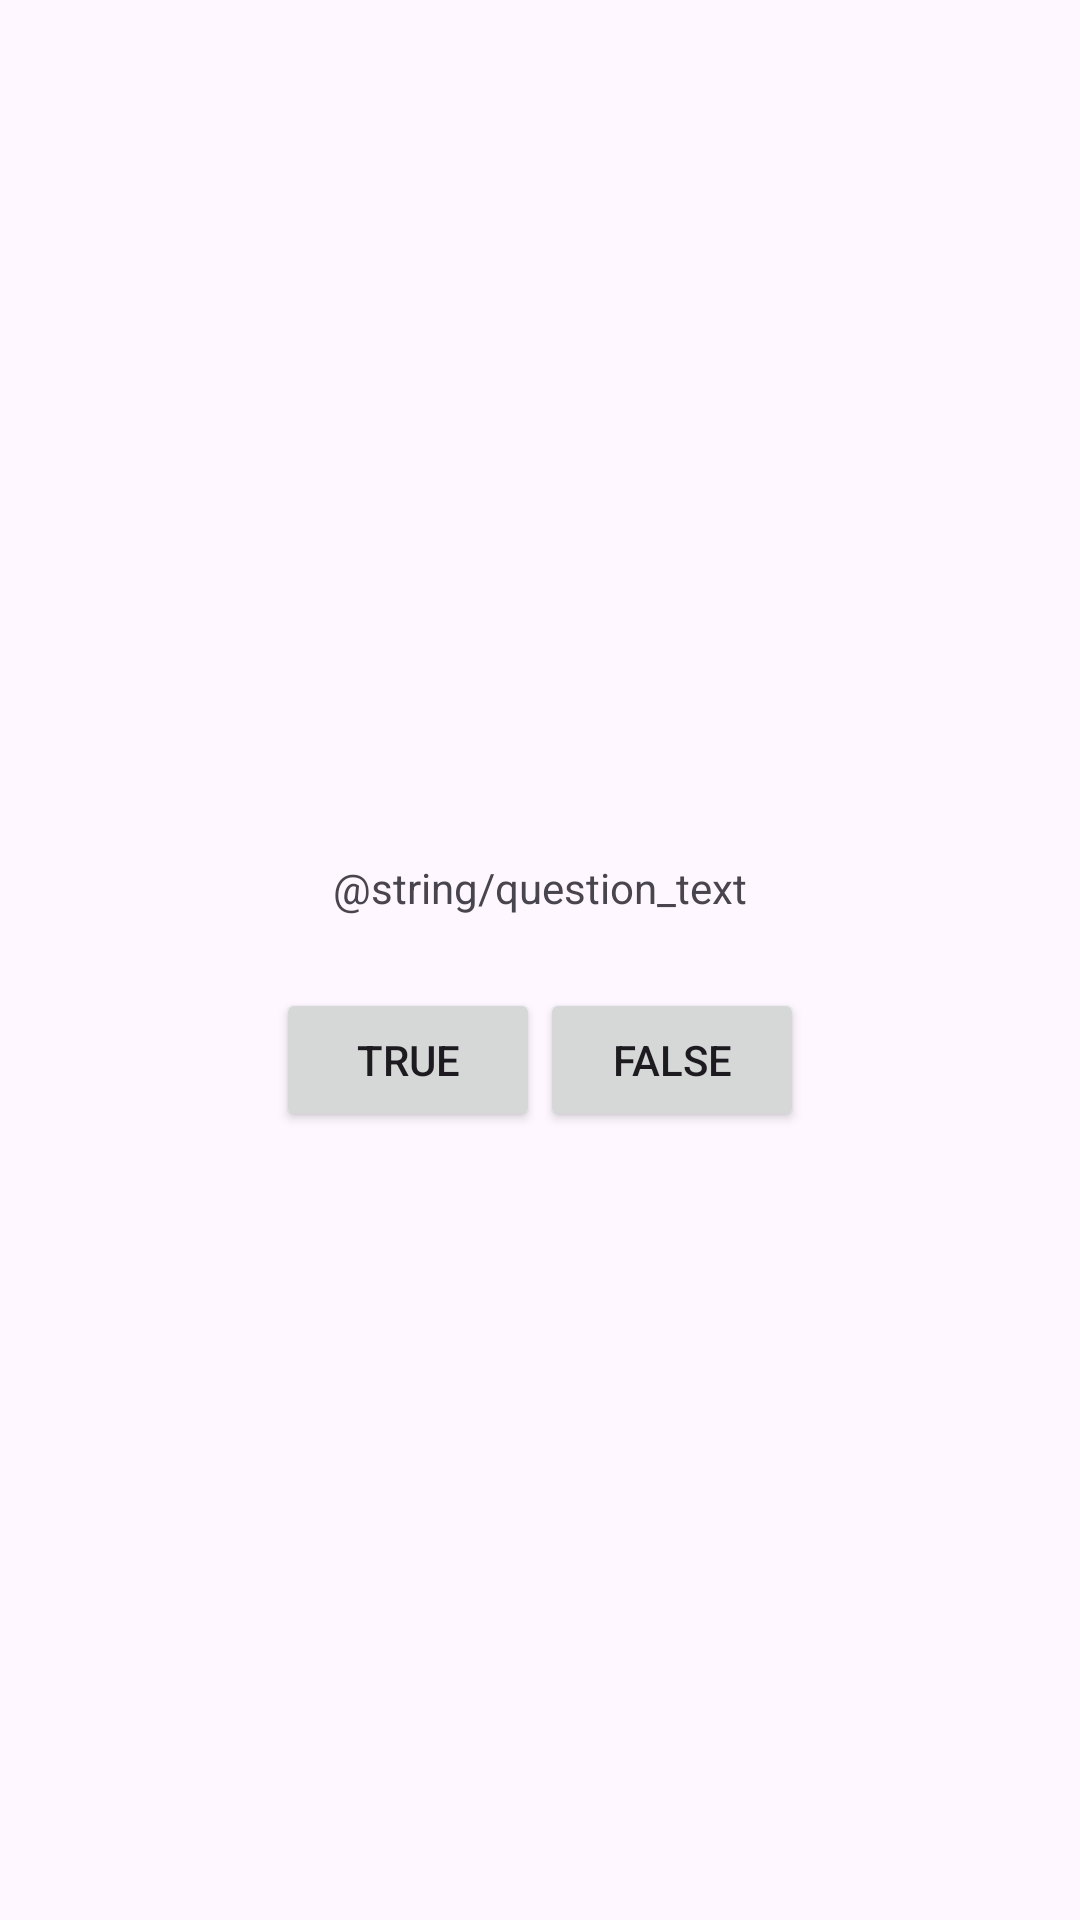

This screen was rendered from an Android layout file. Write that file and the resources it references.
<!-- AndroidManifest.xml: application theme Theme.GeoQuiz_app -->
<!-- res/layout/activity_main.xml -->
<LinearLayout xmlns:android="http://schemas.android.com/apk/res/android"
    android:layout_width="match_parent"
    android:layout_height="match_parent"
    android:gravity="center"
    android:orientation="vertical">
    <TextView
        android:layout_width="wrap_content"
        android:layout_height="wrap_content"
        android:padding="24dp"
        android:text="@string/question_text" />
    <LinearLayout
        android:layout_width="wrap_content"
        android:layout_height="wrap_content"
        android:orientation="horizontal">
        <Button
            android:id="@+id/true_button"
            android:layout_width="wrap_content"
            android:layout_height="wrap_content"
            android:text="@string/true_button" />
        <Button
            android:id="@+id/false_button"
            android:layout_width="wrap_content"
            android:layout_height="wrap_content"
            android:text="@string/false_button" />
    </LinearLayout>
</LinearLayout>
<!-- resources referenced by this layout -->
<resources>
  <string name="false_button">False</string>
  <string name="true_button">True</string>
  <style name="Theme.GeoQuiz_app" parent="Base.Theme.GeoQuiz_app" />
  <style name="Base.Theme.GeoQuiz_app" parent="Theme.Material3.DayNight.NoActionBar">
          
          
      </style>
</resources>
